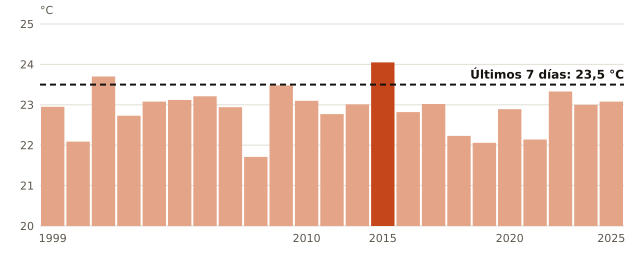

The data file committed next to this chart (first rows):
anio, temperatura_C
1999, 22.95
2000, 22.09
2001, 23.7
2002, 22.73
2003, 23.08
2004, 23.12
2006, 23.21
2007, 22.94
2008, 21.71
2009, 23.48
2010, 23.1
2011, 22.77
2012, 23.01
2015, 24.05
2016, 22.82
2017, 23.02
2018, 22.23
2019, 22.06
2020, 22.89
2021, 22.14
2022, 23.33
2024, 23.0
2025, 23.08
ahora, 23.5
